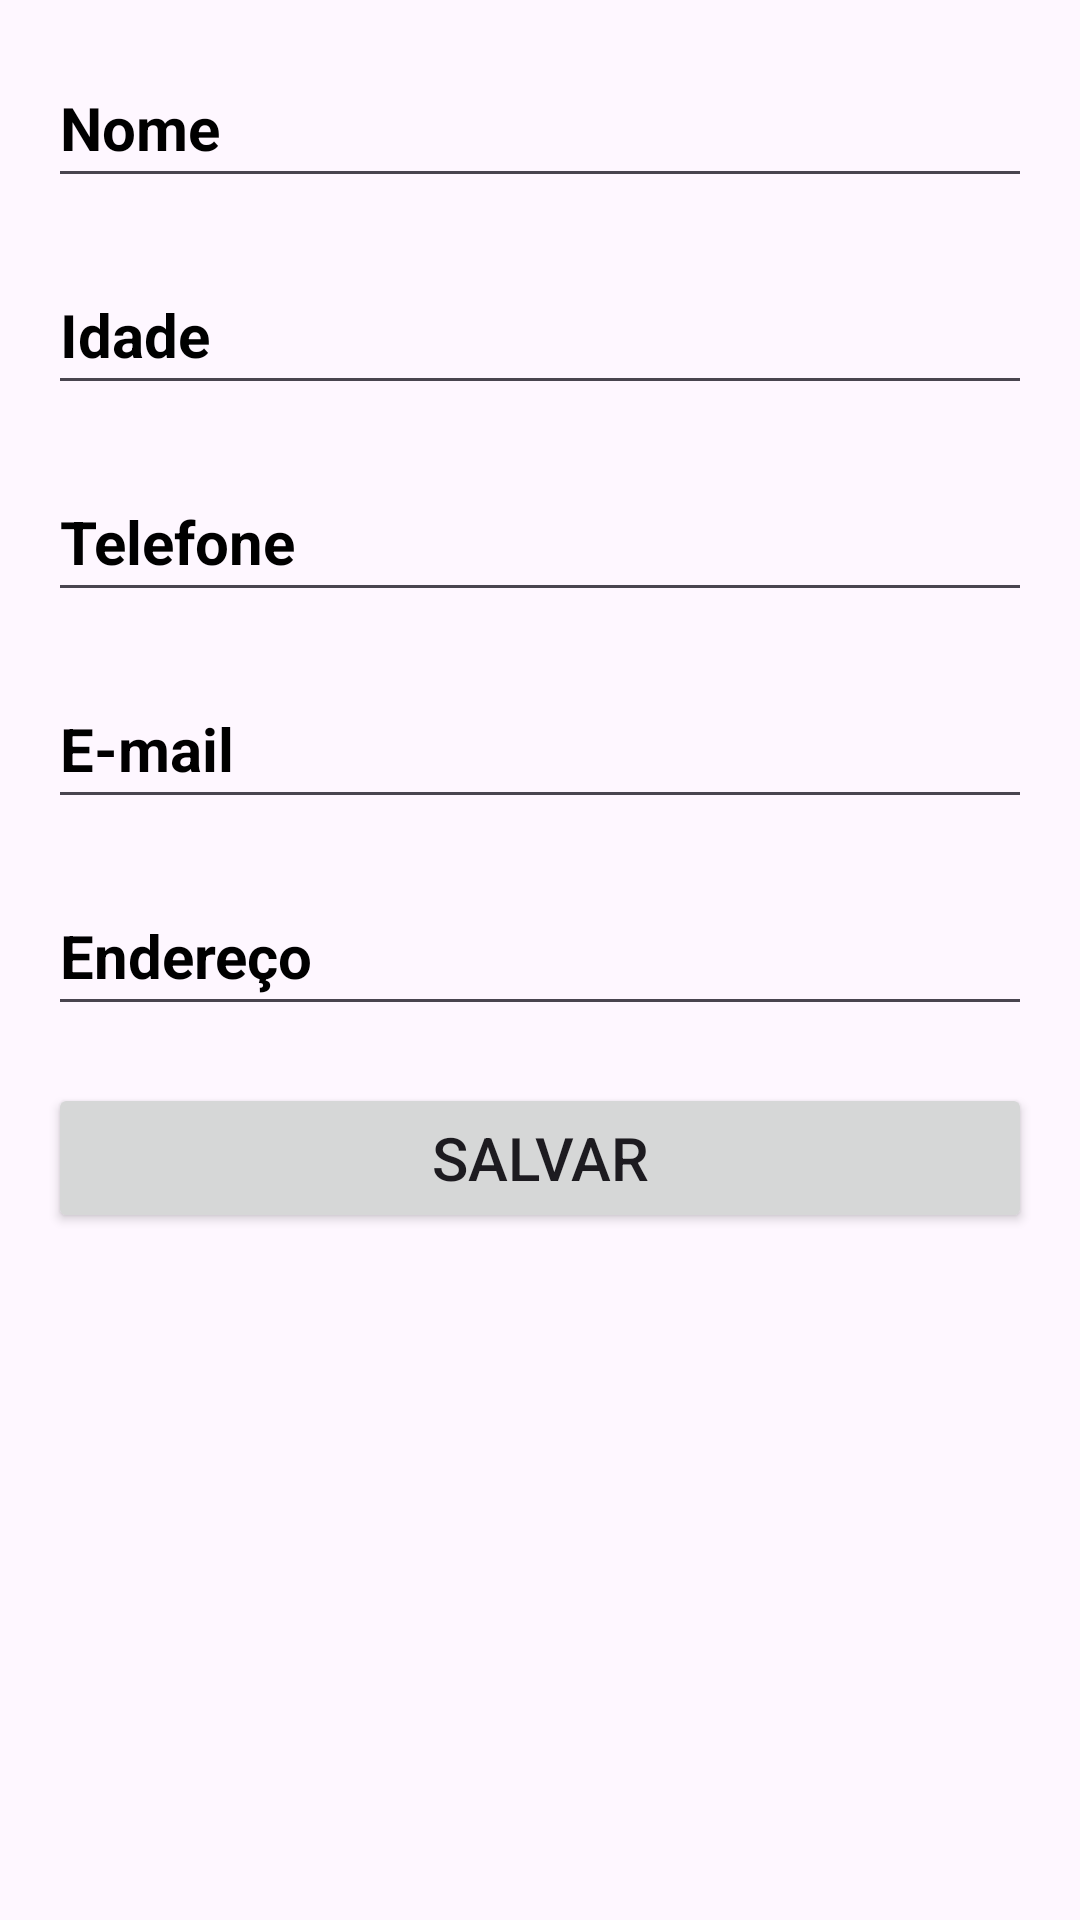

Reconstruct the res/layout file that produces this screen, plus the resources it refers to.
<!-- AndroidManifest.xml: application theme Theme.ExercicioActivity -->
<!-- res/layout/activity_main.xml -->
<?xml version="1.0" encoding="utf-8"?>
<LinearLayout
    xmlns:android="http://schemas.android.com/apk/res/android"
    xmlns:tools="http://schemas.android.com/tools"
    android:id="@+id/main"
    android:orientation="vertical"
    android:layout_width="match_parent"
    android:layout_height="match_parent"
    android:padding="16dp"
    tools:context=".MainActivity" >

    <EditText
        android:id="@+id/editTextNome"
        android:layout_width="match_parent"
        android:layout_height="50dp"
        android:ems="10"
        android:importantForAutofill="no"
        android:inputType="text"
        android:hint="Nome"
        android:textSize="20sp"
        android:textColorHint="@color/black"
        android:text="@null"
        android:textStyle="bold"
        tools:ignore="HardcodedText" />

    <TextView
        android:layout_width="match_parent"
        android:layout_height="wrap_content" />

    <EditText
        android:id="@+id/editTextIdade"
        android:layout_width="match_parent"
        android:layout_height="50dp"
        android:ems="10"
        android:importantForAutofill="no"
        android:textStyle="bold"
        android:inputType="number"
        android:hint="Idade"
        android:textSize="20sp"
        android:textColorHint="@color/black"
        android:text="@null"
        tools:ignore="HardcodedText" />

    <TextView
        android:layout_width="match_parent"
        android:layout_height="wrap_content" />

    <EditText
        android:id="@+id/editTextTelefone"
        android:layout_width="match_parent"
        android:layout_height="50dp"
        android:ems="10"
        android:importantForAutofill="no"
        android:inputType="phone"
        android:hint="Telefone"
        android:textSize="20sp"
        android:textColorHint="@color/black"
        android:text="@null"
        android:textStyle="bold"
        tools:ignore="HardcodedText" />

    <TextView
        android:layout_width="match_parent"
        android:layout_height="wrap_content" />

    <EditText
        android:id="@+id/editTextEmail"
        android:layout_width="match_parent"
        android:layout_height="50dp"
        android:ems="10"
        android:importantForAutofill="no"
        android:inputType="textEmailAddress"
        android:hint="E-mail"
        android:textSize="20sp"
        android:textColorHint="@color/black"
        android:text="@null"
        android:textStyle="bold"
        tools:ignore="HardcodedText" />

    <TextView
        android:layout_width="match_parent"
        android:layout_height="wrap_content" />

    <EditText
        android:id="@+id/editTextEndereco"
        android:layout_width="match_parent"
        android:layout_height="50dp"
        android:ems="10"
        android:importantForAutofill="no"
        android:inputType="text"
        android:hint="Endereço"
        android:textSize="20sp"
        android:textColorHint="@color/black"
        android:text="@null"
        android:textStyle="bold"
        tools:ignore="HardcodedText" />

    <TextView
        android:layout_width="match_parent"
        android:layout_height="wrap_content" />

    <Button
        android:id="@+id/buttonSalvar"
        android:layout_width="match_parent"
        android:layout_height="50dp"
        android:textSize="20sp"
        android:text="Salvar"
        tools:ignore="HardcodedText" />
</LinearLayout>
<!-- resources referenced by this layout -->
<resources>
  <style name="Theme.ExercicioActivity" parent="Base.Theme.ExercicioActivity" />
  <style name="Base.Theme.ExercicioActivity" parent="Theme.Material3.DayNight.NoActionBar">
          
          
      </style>
  <!-- not gathered from this repository: default colours our renderer supplied (Android Studio template values) -->
  <color name="black">#FF000000</color>
</resources>
